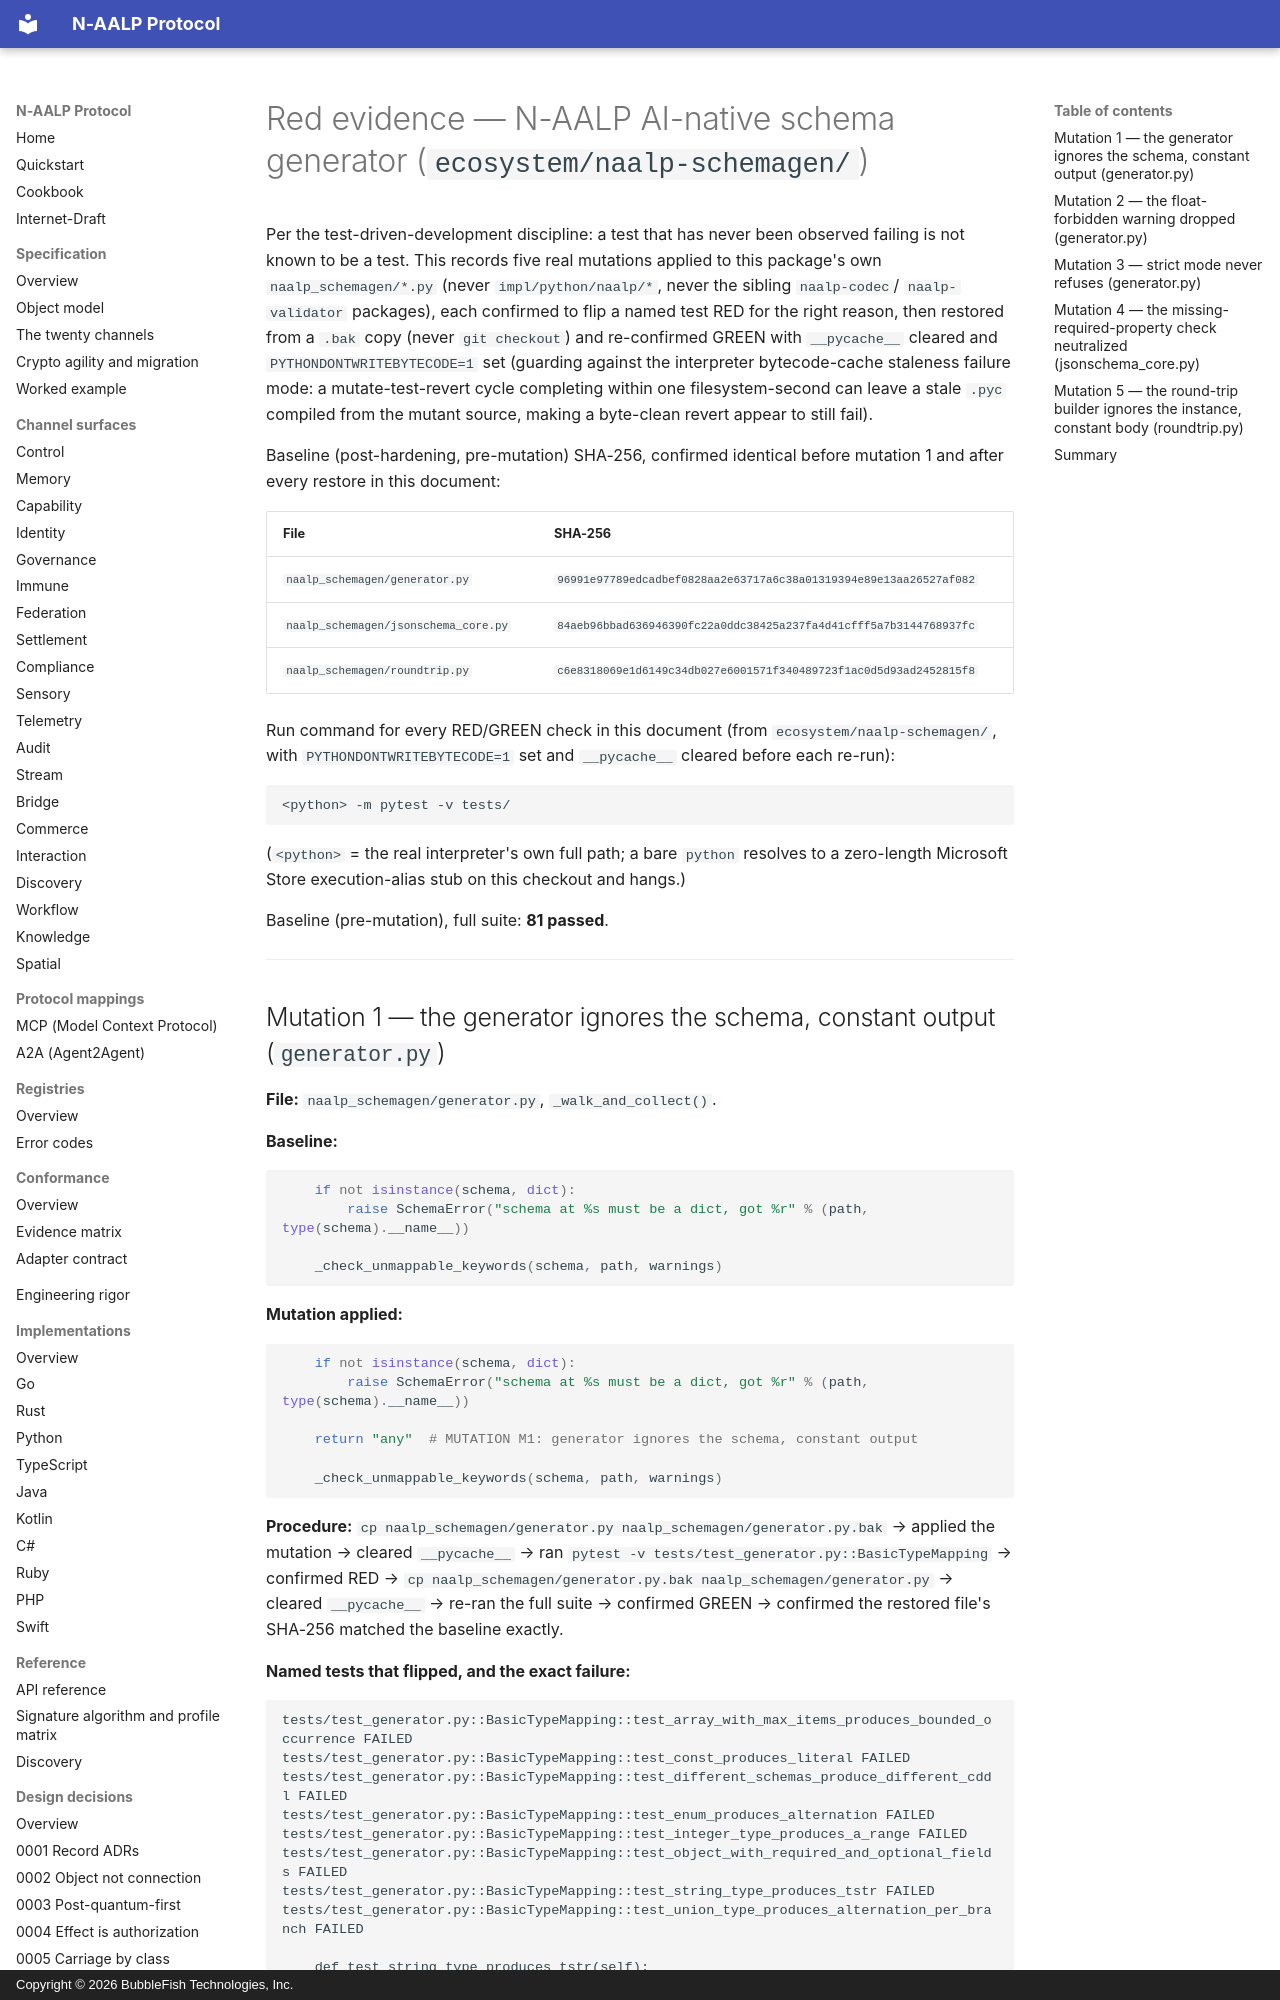

repository: bubblefish-tech/naalp_protocol · page: engineering-rigor/naalp-schemagen/index.html · generator: mkdocs · copyright: Copyright © 2026 BubbleFish Technologies, Inc.

<!-- Copyright (c) 2026 BubbleFish Technologies, Inc. Apache-2.0. -->

# Red evidence — N-AALP AI-native schema generator (`ecosystem/naalp-schemagen/`)

Per the test-driven-development discipline: a test that has never been observed failing is
not known to be a test. This records five real mutations applied to this package's own
`naalp_schemagen/*.py` (never `impl/python/naalp/*`, never the sibling `naalp-codec`/
`naalp-validator` packages), each confirmed to flip a named test RED for the right reason,
then restored from a `.bak` copy (never `git checkout`) and re-confirmed GREEN with
`__pycache__` cleared and `PYTHONDONTWRITEBYTECODE=1` set (guarding against the interpreter
bytecode-cache staleness failure mode: a mutate-test-revert cycle completing within one
filesystem-second can leave a stale `.pyc` compiled from the mutant source, making a
byte-clean revert appear to still fail).

Baseline (post-hardening, pre-mutation) SHA-256, confirmed identical before mutation 1 and
after every restore in this document:

| File | SHA-256 |
|---|---|
| `naalp_schemagen/generator.py` | `96991e97789edcadbef0828aa2e63717a6c38a01319394e89e13aa26527af082` |
| `naalp_schemagen/jsonschema_core.py` | `84aeb96bbad636946390fc22a0ddc38425a237fa4d41cfff5a7b3144768937fc` |
| `naalp_schemagen/roundtrip.py` | `c6e8318069e1d6149c34db027e6001571f340489723f1ac0d5d93ad2452815f8` |

Run command for every RED/GREEN check in this document (from `ecosystem/naalp-schemagen/`,
with `PYTHONDONTWRITEBYTECODE=1` set and `__pycache__` cleared before each re-run):

    <python> -m pytest -v tests/

(`<python>` = the real interpreter's own full path; a bare `python` resolves to a
zero-length Microsoft Store execution-alias stub on this checkout and hangs.)

Baseline (pre-mutation), full suite: **81 passed**.

---
